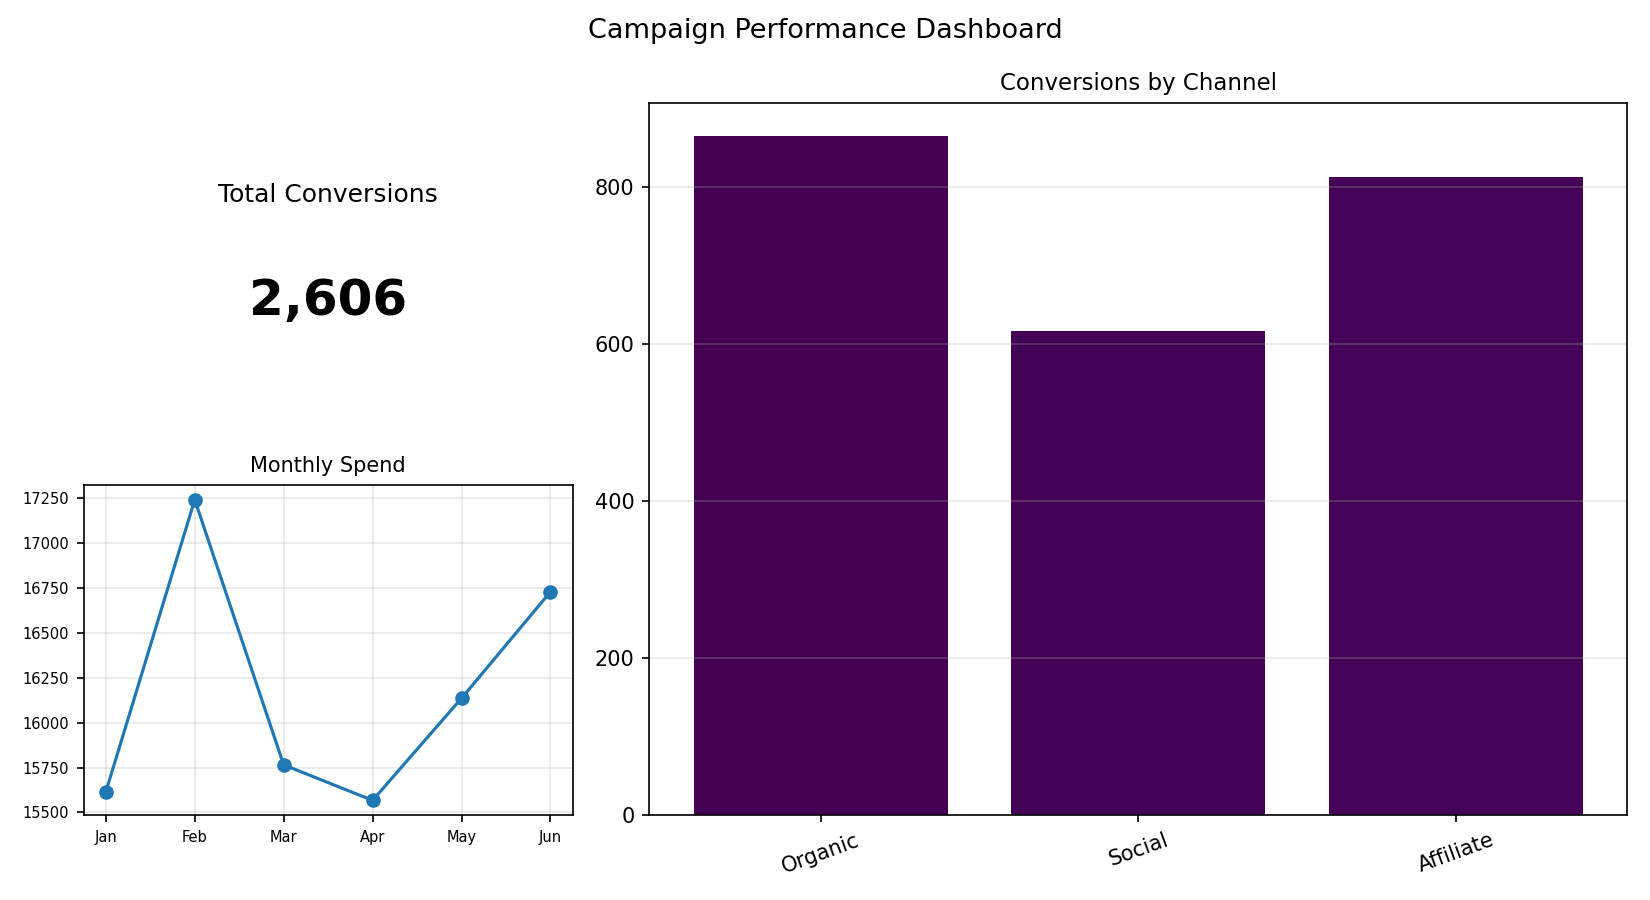

The table this chart was drawn from, first rows:
Channel, Conversions
Organic, 864
Social, 616
Affiliate, 812
